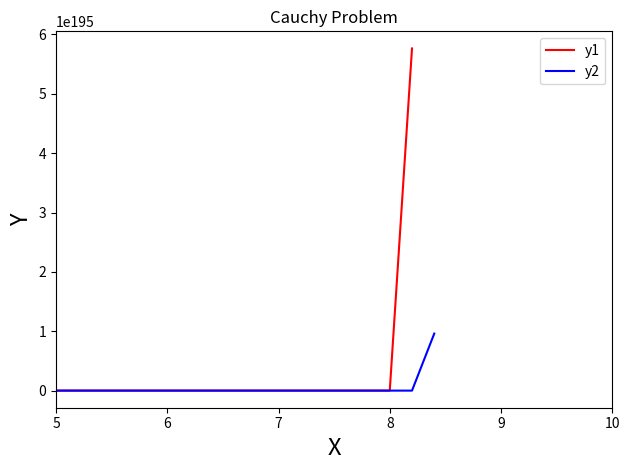

This chart was generated by the following Python code:
import matplotlib.pyplot as plt
import numpy as np

def feval(funcName, *args):
    return eval(funcName)(*args)


def backwardEuler(func, yinit, x_range, h):
    m = len(yinit)
    n = int((x_range[-1] - x_range[0])/h)

    x = x_range[0]
    y = yinit

    xsol = np.empty(0)
    xsol = np.append(xsol, x)

    ysol = np.empty(0)
    ysol = np.append(ysol, y)

    for i in range(n):
        yprime = feval(func, x+h, y)/(1+h)

        for j in range(m):
            y[j] = y[j] + h*yprime[j]

        x += h
        xsol = np.append(xsol, x)

        for r in range(len(y)):
            ysol = np.append(ysol, y[r])  # Saves all new y's

    return [xsol, ysol]


def myFunc(x, y):
    '''
    We define our ODEs in this function.
    '''
    # dy = np.zeros((len(y)))
    # dy[0] = 3*(1+x) - y[0]
    dy = np.zeros((len(y)))
    dy[0] = x+y[0]*y[1]
    dy[1] = x*y[1] + y[0]
    # a = 1; b = 5; c = 4; r = 1; y0 = 0; epsi = 0.1
    # dy[0] = ((a + b*y[0]**2)/(1 + y[0]**2 + r*y[1])) - y[0]
    # dy[1] = epsi*(c*y[0] + y0 - y[1])
    return dy


h = 0.2
x = np.array([5.0, 10.0])
yinit = np.array([1.0,1.0])


[ts, ys] = backwardEuler('myFunc', yinit, x, h)

ys1 = ys[0::2]
ys2 = ys[1::2]
print(ys1, ys2)
plt.plot(ts,ys1, 'r')
plt.plot(ts,ys2, 'b')
plt.xlim(x[0], x[1])
plt.legend(["y1", "y2"], loc=1)
plt.xlabel('X', fontsize=17)
plt.ylabel('Y', fontsize=17)
plt.title("Cauchy Problem")
plt.tight_layout()
plt.show()
# plt.plot(ts, ys, 'r')
# plt.plot(t, yexact, 'b')
# plt.xlim(x[0], x[1])
# plt.legend(["Backward Euler method",
#             "Exact solution"], loc=2)
# plt.xlabel('x', fontsize=17)
# plt.ylabel('y', fontsize=17)
# plt.tight_layout()
# plt.show()